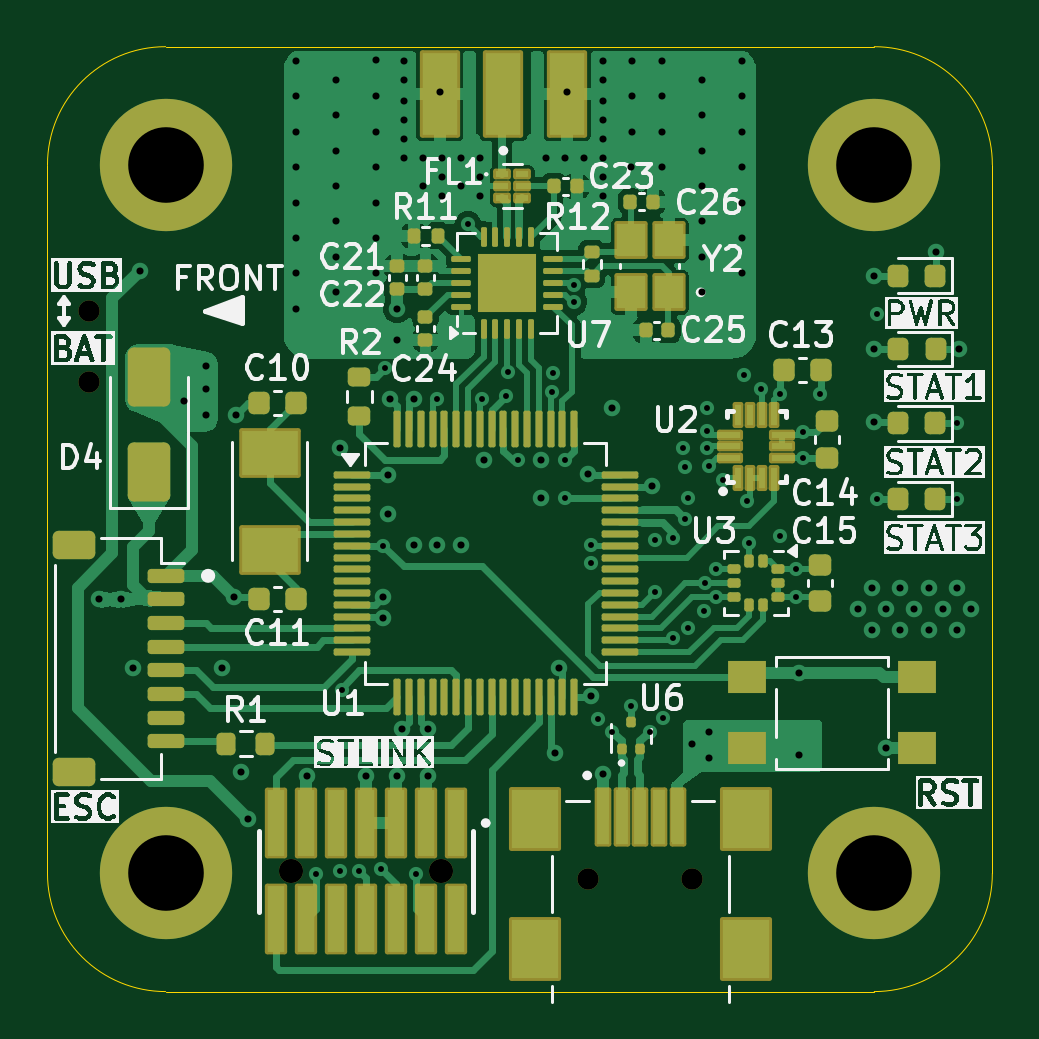
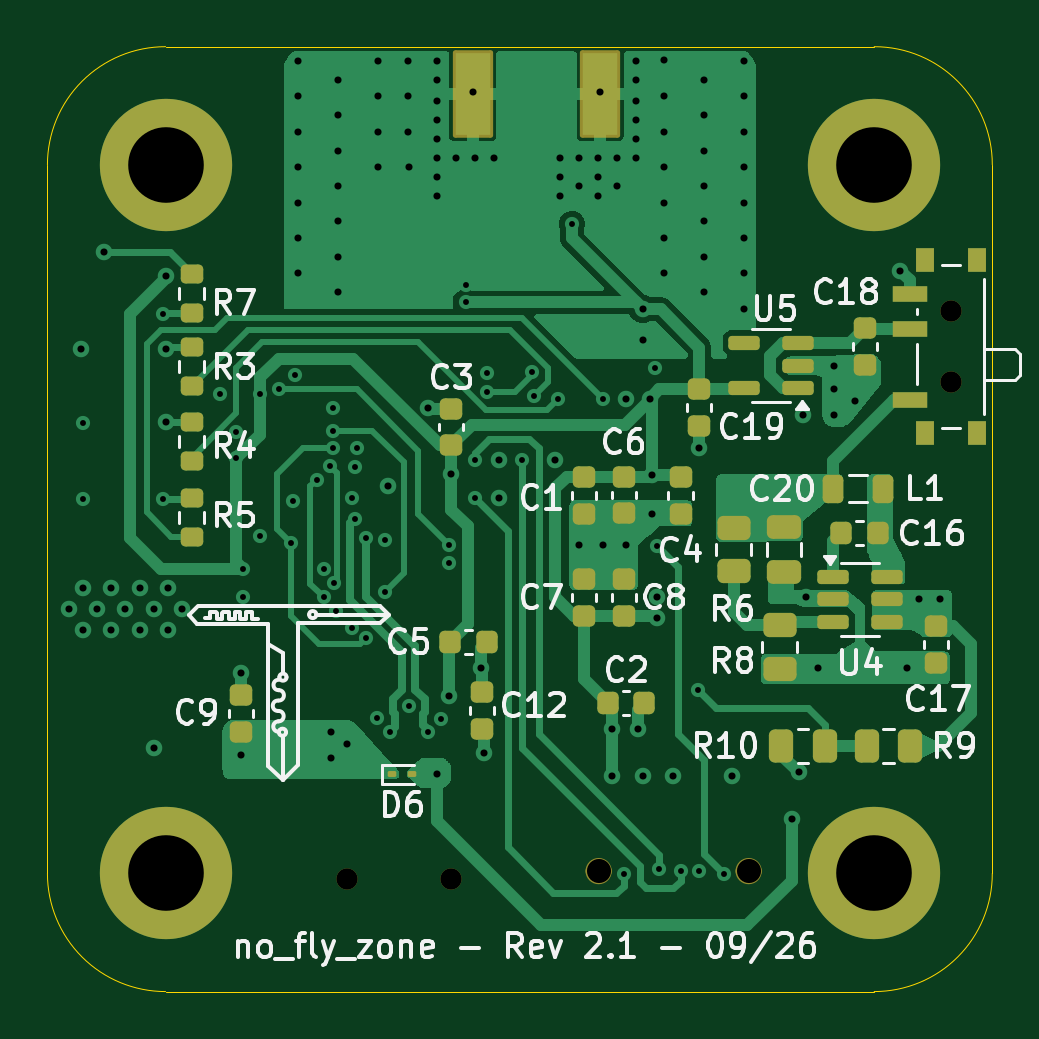
Circuit board: 13 layer files. Board 40.0 x 40.0 mm.
- bottom_copper: no_fly_zone-B_Cu.gbr (55825 bytes)
- bottom_mask: no_fly_zone-B_Mask.gbr (5644 bytes)
- paste: no_fly_zone-B_Paste.gbr (4770 bytes)
- bottom_silk: no_fly_zone-B_Silkscreen.gbr (57649 bytes)
- outline: no_fly_zone-Edge_Cuts.gbr (996 bytes)
- top_copper: no_fly_zone-F_Cu.gbr (90773 bytes)
- top_mask: no_fly_zone-F_Mask.gbr (10874 bytes)
- paste: no_fly_zone-F_Paste.gbr (9899 bytes)
- top_silk: no_fly_zone-F_Silkscreen.gbr (117622 bytes)
- inner_copper: no_fly_zone-In1_Cu.gbr (118908 bytes)
- inner_copper: no_fly_zone-In2_Cu.gbr (86616 bytes)
- drill: no_fly_zone-NPTH.drl (484 bytes)
- drill: no_fly_zone-PTH.drl (3219 bytes)

=== bottom_copper: no_fly_zone-B_Cu.gbr (55825 bytes, source omitted) ===
=== bottom_mask: no_fly_zone-B_Mask.gbr ===
%TF.GenerationSoftware,KiCad,Pcbnew,10.0.0*%
%TF.CreationDate,2026-09-07T00:58:55-05:00*%
%TF.ProjectId,no_fly_zone,6e6f5f66-6c79-45f7-9a6f-6e652e6b6963,rev?*%
%TF.SameCoordinates,Original*%
%TF.FileFunction,Soldermask,Bot*%
%TF.FilePolarity,Negative*%
%FSLAX46Y46*%
G04 Gerber Fmt 4.6, Leading zero omitted, Abs format (unit mm)*
G04 Created by KiCad (PCBNEW 10.0.0) date 2026-09-07 00:58:55*
%MOMM*%
%LPD*%
G01*
G04 APERTURE LIST*
G04 Aperture macros list*
%AMRoundRect*
0 Rectangle with rounded corners*
0 $1 Rounding radius*
0 $2 $3 $4 $5 $6 $7 $8 $9 X,Y pos of 4 corners*
0 Add a 4 corners polygon primitive as box body*
4,1,4,$2,$3,$4,$5,$6,$7,$8,$9,$2,$3,0*
0 Add four circle primitives for the rounded corners*
1,1,$1+$1,$2,$3*
1,1,$1+$1,$4,$5*
1,1,$1+$1,$6,$7*
1,1,$1+$1,$8,$9*
0 Add four rect primitives between the rounded corners*
20,1,$1+$1,$2,$3,$4,$5,0*
20,1,$1+$1,$4,$5,$6,$7,0*
20,1,$1+$1,$6,$7,$8,$9,0*
20,1,$1+$1,$8,$9,$2,$3,0*%
G04 Aperture macros list end*
%ADD10C,0.561000*%
%ADD11RoundRect,0.250000X-0.475000X0.250000X-0.475000X-0.250000X0.475000X-0.250000X0.475000X0.250000X0*%
%ADD12RoundRect,0.102000X-0.750000X1.750000X-0.750000X-1.750000X0.750000X-1.750000X0.750000X1.750000X0*%
%ADD13C,5.600000*%
%ADD14C,0.900000*%
%ADD15C,1.020000*%
%ADD16RoundRect,0.250000X-0.450000X0.262500X-0.450000X-0.262500X0.450000X-0.262500X0.450000X0.262500X0*%
%ADD17RoundRect,0.225000X-0.250000X0.225000X-0.250000X-0.225000X0.250000X-0.225000X0.250000X0.225000X0*%
%ADD18RoundRect,0.250000X-0.262500X-0.450000X0.262500X-0.450000X0.262500X0.450000X-0.262500X0.450000X0*%
%ADD19RoundRect,0.225000X0.250000X-0.225000X0.250000X0.225000X-0.250000X0.225000X-0.250000X-0.225000X0*%
%ADD20RoundRect,0.225000X0.225000X0.250000X-0.225000X0.250000X-0.225000X-0.250000X0.225000X-0.250000X0*%
%ADD21RoundRect,0.200000X-0.275000X0.200000X-0.275000X-0.200000X0.275000X-0.200000X0.275000X0.200000X0*%
%ADD22RoundRect,0.218750X-0.218750X-0.381250X0.218750X-0.381250X0.218750X0.381250X-0.218750X0.381250X0*%
%ADD23RoundRect,0.150000X0.512500X0.150000X-0.512500X0.150000X-0.512500X-0.150000X0.512500X-0.150000X0*%
%ADD24RoundRect,0.200000X0.275000X-0.200000X0.275000X0.200000X-0.275000X0.200000X-0.275000X-0.200000X0*%
%ADD25R,0.800000X1.000000*%
%ADD26R,1.500000X0.700000*%
%ADD27RoundRect,0.062500X-0.117500X-0.062500X0.117500X-0.062500X0.117500X0.062500X-0.117500X0.062500X0*%
%ADD28RoundRect,0.150000X-0.512500X-0.150000X0.512500X-0.150000X0.512500X0.150000X-0.512500X0.150000X0*%
G04 APERTURE END LIST*
%TO.C,J2*%
D10*
X146895500Y-117200000D02*
G75*
G02*
X146334500Y-117200000I-280500J0D01*
G01*
X146334500Y-117200000D02*
G75*
G02*
X146895500Y-117200000I280500J0D01*
G01*
X153245500Y-117200000D02*
G75*
G02*
X152684500Y-117200000I-280500J0D01*
G01*
X152684500Y-117200000D02*
G75*
G02*
X153245500Y-117200000I280500J0D01*
G01*
%TD*%
D11*
%TO.C,C20*%
X145120000Y-102640000D03*
X145120000Y-104540000D03*
%TD*%
D12*
%TO.C,J4*%
X158300000Y-84300000D03*
X152900000Y-84300000D03*
%TD*%
D13*
%TO.C,H2*%
X171300000Y-87300000D03*
%TD*%
%TO.C,H3*%
X141300000Y-117300000D03*
%TD*%
%TO.C,H4*%
X171300000Y-117300000D03*
%TD*%
D14*
%TO.C,J3*%
X159200000Y-117550000D03*
X163600000Y-117550000D03*
%TD*%
D15*
%TO.C,J2*%
X152965000Y-117200000D03*
X146615000Y-117200000D03*
%TD*%
D13*
%TO.C,H1*%
X141300000Y-87300000D03*
%TD*%
D16*
%TO.C,R6*%
X147250000Y-102687500D03*
X147250000Y-104512500D03*
%TD*%
D17*
%TO.C,C9*%
X168100000Y-109750000D03*
X168100000Y-111300000D03*
%TD*%
D18*
%TO.C,R9*%
X139775000Y-111900000D03*
X141600000Y-111900000D03*
%TD*%
D17*
%TO.C,C4*%
X149500000Y-100525000D03*
X149500000Y-102075000D03*
%TD*%
%TO.C,C17*%
X138700000Y-106825000D03*
X138700000Y-108375000D03*
%TD*%
%TO.C,C18*%
X141700000Y-94225000D03*
X141700000Y-95775000D03*
%TD*%
D19*
%TO.C,C3*%
X159200000Y-99175000D03*
X159200000Y-97625000D03*
%TD*%
D17*
%TO.C,C1*%
X153600000Y-100525000D03*
X153600000Y-102075000D03*
%TD*%
%TO.C,C19*%
X148700000Y-96800000D03*
X148700000Y-98350000D03*
%TD*%
D19*
%TO.C,C8*%
X151900000Y-106400000D03*
X151900000Y-104850000D03*
%TD*%
D20*
%TO.C,C16*%
X142700000Y-102900000D03*
X141150000Y-102900000D03*
%TD*%
%TO.C,C2*%
X152575000Y-110100000D03*
X151025000Y-110100000D03*
%TD*%
D17*
%TO.C,C6*%
X151900000Y-100500000D03*
X151900000Y-102050000D03*
%TD*%
D19*
%TO.C,C12*%
X157900000Y-111175000D03*
X157900000Y-109625000D03*
%TD*%
D21*
%TO.C,R7*%
X170200000Y-91925000D03*
X170200000Y-93575000D03*
%TD*%
D22*
%TO.C,L1*%
X140925000Y-101012500D03*
X143050000Y-101012500D03*
%TD*%
D23*
%TO.C,U4*%
X143025000Y-104750000D03*
X143025000Y-105700000D03*
X143025000Y-106650000D03*
X140750000Y-106650000D03*
X140750000Y-105700000D03*
X140750000Y-104750000D03*
%TD*%
D19*
%TO.C,C7*%
X153600000Y-106400000D03*
X153600000Y-104850000D03*
%TD*%
D20*
%TO.C,C5*%
X159250000Y-107500000D03*
X157700000Y-107500000D03*
%TD*%
D24*
%TO.C,R4*%
X170200000Y-99850000D03*
X170200000Y-98200000D03*
%TD*%
D18*
%TO.C,R10*%
X143400000Y-111900000D03*
X145225000Y-111900000D03*
%TD*%
D25*
%TO.C,SW2*%
X136945000Y-98650000D03*
X139155000Y-98650000D03*
D14*
X138045000Y-96500000D03*
X138045000Y-93500000D03*
D25*
X136945000Y-91350000D03*
X139155000Y-91350000D03*
D26*
X139805000Y-97250000D03*
X139805000Y-94250000D03*
X139805000Y-92750000D03*
%TD*%
D16*
%TO.C,R8*%
X145300000Y-106800000D03*
X145300000Y-108625000D03*
%TD*%
D27*
%TO.C,D6*%
X161700000Y-113100000D03*
X160860000Y-113100000D03*
%TD*%
D21*
%TO.C,R5*%
X170200000Y-101400000D03*
X170200000Y-103050000D03*
%TD*%
D24*
%TO.C,R3*%
X170200000Y-96675000D03*
X170200000Y-95025000D03*
%TD*%
D28*
%TO.C,U5*%
X144525000Y-96749999D03*
X144525000Y-95800000D03*
X144525000Y-94850001D03*
X146800000Y-94850001D03*
X146800000Y-96749999D03*
%TD*%
M02*

=== paste: no_fly_zone-B_Paste.gbr ===
%TF.GenerationSoftware,KiCad,Pcbnew,10.0.0*%
%TF.CreationDate,2026-09-07T00:58:55-05:00*%
%TF.ProjectId,no_fly_zone,6e6f5f66-6c79-45f7-9a6f-6e652e6b6963,rev?*%
%TF.SameCoordinates,Original*%
%TF.FileFunction,Paste,Bot*%
%TF.FilePolarity,Positive*%
%FSLAX46Y46*%
G04 Gerber Fmt 4.6, Leading zero omitted, Abs format (unit mm)*
G04 Created by KiCad (PCBNEW 10.0.0) date 2026-09-07 00:58:55*
%MOMM*%
%LPD*%
G01*
G04 APERTURE LIST*
G04 Aperture macros list*
%AMRoundRect*
0 Rectangle with rounded corners*
0 $1 Rounding radius*
0 $2 $3 $4 $5 $6 $7 $8 $9 X,Y pos of 4 corners*
0 Add a 4 corners polygon primitive as box body*
4,1,4,$2,$3,$4,$5,$6,$7,$8,$9,$2,$3,0*
0 Add four circle primitives for the rounded corners*
1,1,$1+$1,$2,$3*
1,1,$1+$1,$4,$5*
1,1,$1+$1,$6,$7*
1,1,$1+$1,$8,$9*
0 Add four rect primitives between the rounded corners*
20,1,$1+$1,$2,$3,$4,$5,0*
20,1,$1+$1,$4,$5,$6,$7,0*
20,1,$1+$1,$6,$7,$8,$9,0*
20,1,$1+$1,$8,$9,$2,$3,0*%
G04 Aperture macros list end*
%ADD10RoundRect,0.250000X-0.475000X0.250000X-0.475000X-0.250000X0.475000X-0.250000X0.475000X0.250000X0*%
%ADD11R,1.500000X3.500000*%
%ADD12RoundRect,0.250000X-0.450000X0.262500X-0.450000X-0.262500X0.450000X-0.262500X0.450000X0.262500X0*%
%ADD13RoundRect,0.225000X-0.250000X0.225000X-0.250000X-0.225000X0.250000X-0.225000X0.250000X0.225000X0*%
%ADD14RoundRect,0.250000X-0.262500X-0.450000X0.262500X-0.450000X0.262500X0.450000X-0.262500X0.450000X0*%
%ADD15RoundRect,0.225000X0.250000X-0.225000X0.250000X0.225000X-0.250000X0.225000X-0.250000X-0.225000X0*%
%ADD16RoundRect,0.225000X0.225000X0.250000X-0.225000X0.250000X-0.225000X-0.250000X0.225000X-0.250000X0*%
%ADD17RoundRect,0.200000X-0.275000X0.200000X-0.275000X-0.200000X0.275000X-0.200000X0.275000X0.200000X0*%
%ADD18RoundRect,0.218750X-0.218750X-0.381250X0.218750X-0.381250X0.218750X0.381250X-0.218750X0.381250X0*%
%ADD19RoundRect,0.150000X0.512500X0.150000X-0.512500X0.150000X-0.512500X-0.150000X0.512500X-0.150000X0*%
%ADD20RoundRect,0.200000X0.275000X-0.200000X0.275000X0.200000X-0.275000X0.200000X-0.275000X-0.200000X0*%
%ADD21R,0.800000X1.000000*%
%ADD22R,1.500000X0.700000*%
%ADD23RoundRect,0.062500X-0.117500X-0.062500X0.117500X-0.062500X0.117500X0.062500X-0.117500X0.062500X0*%
%ADD24RoundRect,0.150000X-0.512500X-0.150000X0.512500X-0.150000X0.512500X0.150000X-0.512500X0.150000X0*%
G04 APERTURE END LIST*
D10*
%TO.C,C20*%
X145120000Y-102640000D03*
X145120000Y-104540000D03*
%TD*%
D11*
%TO.C,J4*%
X158300000Y-84300000D03*
X152900000Y-84300000D03*
%TD*%
D12*
%TO.C,R6*%
X147250000Y-102687500D03*
X147250000Y-104512500D03*
%TD*%
D13*
%TO.C,C9*%
X168100000Y-109750000D03*
X168100000Y-111300000D03*
%TD*%
D14*
%TO.C,R9*%
X139775000Y-111900000D03*
X141600000Y-111900000D03*
%TD*%
D13*
%TO.C,C4*%
X149500000Y-100525000D03*
X149500000Y-102075000D03*
%TD*%
%TO.C,C17*%
X138700000Y-106825000D03*
X138700000Y-108375000D03*
%TD*%
%TO.C,C18*%
X141700000Y-94225000D03*
X141700000Y-95775000D03*
%TD*%
D15*
%TO.C,C3*%
X159200000Y-99175000D03*
X159200000Y-97625000D03*
%TD*%
D13*
%TO.C,C1*%
X153600000Y-100525000D03*
X153600000Y-102075000D03*
%TD*%
%TO.C,C19*%
X148700000Y-96800000D03*
X148700000Y-98350000D03*
%TD*%
D15*
%TO.C,C8*%
X151900000Y-106400000D03*
X151900000Y-104850000D03*
%TD*%
D16*
%TO.C,C16*%
X142700000Y-102900000D03*
X141150000Y-102900000D03*
%TD*%
%TO.C,C2*%
X152575000Y-110100000D03*
X151025000Y-110100000D03*
%TD*%
D13*
%TO.C,C6*%
X151900000Y-100500000D03*
X151900000Y-102050000D03*
%TD*%
D15*
%TO.C,C12*%
X157900000Y-111175000D03*
X157900000Y-109625000D03*
%TD*%
D17*
%TO.C,R7*%
X170200000Y-91925000D03*
X170200000Y-93575000D03*
%TD*%
D18*
%TO.C,L1*%
X140925000Y-101012500D03*
X143050000Y-101012500D03*
%TD*%
D19*
%TO.C,U4*%
X143025000Y-104750000D03*
X143025000Y-105700000D03*
X143025000Y-106650000D03*
X140750000Y-106650000D03*
X140750000Y-105700000D03*
X140750000Y-104750000D03*
%TD*%
D15*
%TO.C,C7*%
X153600000Y-106400000D03*
X153600000Y-104850000D03*
%TD*%
D16*
%TO.C,C5*%
X159250000Y-107500000D03*
X157700000Y-107500000D03*
%TD*%
D20*
%TO.C,R4*%
X170200000Y-99850000D03*
X170200000Y-98200000D03*
%TD*%
D14*
%TO.C,R10*%
X143400000Y-111900000D03*
X145225000Y-111900000D03*
%TD*%
D21*
%TO.C,SW2*%
X136945000Y-98650000D03*
X139155000Y-98650000D03*
X136945000Y-91350000D03*
X139155000Y-91350000D03*
D22*
X139805000Y-97250000D03*
X139805000Y-94250000D03*
X139805000Y-92750000D03*
%TD*%
D12*
%TO.C,R8*%
X145300000Y-106800000D03*
X145300000Y-108625000D03*
%TD*%
D23*
%TO.C,D6*%
X161700000Y-113100000D03*
X160860000Y-113100000D03*
%TD*%
D17*
%TO.C,R5*%
X170200000Y-101400000D03*
X170200000Y-103050000D03*
%TD*%
D20*
%TO.C,R3*%
X170200000Y-96675000D03*
X170200000Y-95025000D03*
%TD*%
D24*
%TO.C,U5*%
X144525000Y-96749999D03*
X144525000Y-95800000D03*
X144525000Y-94850001D03*
X146800000Y-94850001D03*
X146800000Y-96749999D03*
%TD*%
M02*

=== bottom_silk: no_fly_zone-B_Silkscreen.gbr (57649 bytes, source omitted) ===
=== outline: no_fly_zone-Edge_Cuts.gbr ===
%TF.GenerationSoftware,KiCad,Pcbnew,10.0.0*%
%TF.CreationDate,2026-09-07T00:58:55-05:00*%
%TF.ProjectId,no_fly_zone,6e6f5f66-6c79-45f7-9a6f-6e652e6b6963,rev?*%
%TF.SameCoordinates,Original*%
%TF.FileFunction,Profile,NP*%
%FSLAX46Y46*%
G04 Gerber Fmt 4.6, Leading zero omitted, Abs format (unit mm)*
G04 Created by KiCad (PCBNEW 10.0.0) date 2026-09-07 00:58:55*
%MOMM*%
%LPD*%
G01*
G04 APERTURE LIST*
%TA.AperFunction,Profile*%
%ADD10C,0.050000*%
%TD*%
G04 APERTURE END LIST*
D10*
X136300000Y-87300000D02*
X136300000Y-117300000D01*
X136300000Y-87300000D02*
G75*
G02*
X141300000Y-82300000I5000000J0D01*
G01*
X141300000Y-82300000D02*
X171299999Y-82300000D01*
X141300000Y-122300000D02*
G75*
G02*
X136300000Y-117300000I0J5000000D01*
G01*
X141300000Y-122300000D02*
X171299999Y-122300000D01*
X171299999Y-82300000D02*
G75*
G02*
X176300000Y-87300000I1J-5000000D01*
G01*
X176300000Y-87300000D02*
X176300000Y-117300000D01*
X176300000Y-117300000D02*
G75*
G02*
X171299999Y-122300000I-5000000J0D01*
G01*
M02*

=== top_copper: no_fly_zone-F_Cu.gbr (90773 bytes, source omitted) ===
=== top_mask: no_fly_zone-F_Mask.gbr (10874 bytes, source omitted) ===
=== paste: no_fly_zone-F_Paste.gbr (9899 bytes, source omitted) ===
=== top_silk: no_fly_zone-F_Silkscreen.gbr (117622 bytes, source omitted) ===
=== inner_copper: no_fly_zone-In1_Cu.gbr (118908 bytes, source omitted) ===
=== inner_copper: no_fly_zone-In2_Cu.gbr (86616 bytes, source omitted) ===
=== drill: no_fly_zone-NPTH.drl ===
M48
; DRILL file KiCad 10.0.0 date 2026-09-07T00:58:58
; FORMAT={-:-/ absolute / metric / decimal}
; #@! TF.CreationDate,2026-09-07T00:58:58-05:00
; #@! TF.GenerationSoftware,Kicad,Pcbnew,10.0.0
; #@! TF.FileFunction,NonPlated,1,4,NPTH
FMAT,2
METRIC
; #@! TA.AperFunction,NonPlated,NPTH,ComponentDrill
T1C0.900
; #@! TA.AperFunction,NonPlated,NPTH,ComponentDrill
T2C1.020
%
G90
G05
T1
X138.045Y-93.5
X138.045Y-96.5
X159.2Y-117.55
X163.6Y-117.55
T2
X146.615Y-117.2
X152.965Y-117.2
M30

=== drill: no_fly_zone-PTH.drl ===
M48
; DRILL file KiCad 10.0.0 date 2026-09-07T00:58:58
; FORMAT={-:-/ absolute / metric / decimal}
; #@! TF.CreationDate,2026-09-07T00:58:58-05:00
; #@! TF.GenerationSoftware,Kicad,Pcbnew,10.0.0
; #@! TF.FileFunction,Plated,1,4,PTH
FMAT,2
METRIC
; #@! TA.AperFunction,Plated,PTH,ViaDrill
T1C0.250
; #@! TA.AperFunction,Plated,PTH,ViaDrill
T2C0.300
; #@! TA.AperFunction,Plated,PTH,ComponentDrill
T3C3.200
%
G90
G05
T1
X147.668Y-117.319
X148.7Y-117.2
X148.75Y-109.55
X149.5Y-117.2
X150.4Y-117.1
X150.504Y-103.425
X150.57Y-95.91
X151.911Y-117.309
X152.8Y-97.2
X154.1Y-89.8
X154.675Y-97.2
X155.7Y-97.1
X155.784Y-96.081
X156.2Y-99.8
X157.675Y-96.9
X157.7Y-96.1
X158.2Y-99.8
X158.2Y-101.4
X158.587Y-92.375
X158.6Y-93.125
X159.3Y-103.4
X159.3Y-104.15
X159.626Y-110.742
X160.2Y-111.3
X161.0Y-110.2
X161.8Y-111.3
X162.0Y-103.2
X162.0Y-105.4
X162.347Y-110.716
X162.8Y-103.1
X162.8Y-107.35
X163.2Y-99.3
X163.3Y-100.1
X163.3Y-102.3
X163.4Y-101.4
X163.4Y-106.9
X164.1Y-106.2
X164.15Y-105.0
X164.2Y-97.6
X164.2Y-98.55
X164.2Y-99.3
X164.318Y-100.041
X164.6Y-104.4
X164.6Y-105.6
X164.9Y-100.625
X165.8Y-96.2
X165.9Y-101.525
X166.0Y-103.3
X166.5Y-96.8
X167.3Y-97.0
X167.3Y-103.0
X168.0Y-104.4
X168.0Y-105.6
X168.3Y-98.625
X168.3Y-99.725
X169.0Y-97.0
X171.4Y-93.6
X171.4Y-101.45
X174.8Y-98.25
X174.8Y-101.45
T2
X138.5Y-105.7
X139.4Y-105.7
X139.9Y-108.6
X140.2Y-91.8
X142.1Y-97.3
X143.0Y-95.8
X143.0Y-96.8
X143.0Y-97.9
X143.7Y-108.6
X144.2Y-105.6
X144.3Y-97.9
X144.5Y-113.0
X144.8Y-115.0
X146.8Y-82.9
X146.8Y-84.4
X146.8Y-85.9
X146.8Y-87.4
X146.8Y-88.9
X146.8Y-90.4
X146.8Y-91.9
X146.8Y-93.4
X147.3Y-113.165
X148.5Y-83.7
X148.5Y-85.2
X148.5Y-86.7
X148.5Y-88.2
X148.5Y-89.7
X148.5Y-91.2
X148.5Y-92.7
X148.7Y-99.3
X149.8Y-113.165
X150.2Y-82.85
X150.2Y-84.4
X150.2Y-85.9
X150.2Y-87.4
X150.2Y-88.9
X150.2Y-90.4
X150.2Y-91.9
X150.5Y-105.6
X150.5Y-106.5
X150.7Y-102.1
X150.707Y-100.45
X150.8Y-97.2
X151.1Y-93.4
X151.1Y-94.7
X151.1Y-113.165
X151.3Y-111.2
X151.4Y-82.9
X151.4Y-83.7
X151.4Y-84.6
X151.4Y-85.4
X151.4Y-86.2
X151.4Y-87.0
X151.8Y-97.2
X151.8Y-103.4
X152.2Y-87.0
X152.2Y-88.2
X152.4Y-111.2
X152.4Y-113.165
X152.8Y-103.4
X152.9Y-84.2
X153.0Y-87.0
X153.0Y-87.8
X153.0Y-88.6
X153.8Y-87.0
X153.8Y-88.2
X153.8Y-103.4
X154.6Y-87.0
X154.6Y-87.8
X154.6Y-88.6
X154.8Y-99.8
X157.2Y-99.8
X157.2Y-101.4
X157.4Y-87.0
X157.8Y-112.2
X157.943Y-108.599
X158.2Y-87.0
X158.3Y-84.2
X159.0Y-87.0
X159.2Y-100.4
X159.3Y-109.8
X159.8Y-82.9
X159.8Y-83.7
X159.8Y-84.6
X159.8Y-85.4
X159.8Y-86.2
X159.8Y-87.0
X159.8Y-87.8
X159.8Y-88.6
X159.8Y-113.1
X160.2Y-97.6
X161.0Y-87.4
X161.025Y-82.9
X161.025Y-84.4
X161.025Y-85.9
X161.9Y-100.9
X162.3Y-82.9
X162.3Y-84.4
X162.3Y-85.9
X162.325Y-87.4
X163.6Y-111.8
X164.0Y-83.7
X164.0Y-85.2
X164.0Y-86.7
X164.0Y-88.2
X164.0Y-89.7
X164.0Y-91.2
X164.0Y-92.7
X164.3Y-111.3
X164.3Y-112.4
X165.7Y-82.9
X165.7Y-84.4
X165.7Y-85.9
X165.7Y-87.4
X165.7Y-88.9
X165.7Y-90.4
X165.7Y-91.9
X168.1Y-108.8
X168.1Y-112.3
X170.6Y-106.1
X171.2Y-105.2
X171.2Y-107.0
X171.3Y-92.0
X171.3Y-95.1
X171.3Y-98.2
X171.8Y-106.1
X171.8Y-112.0
X172.4Y-105.2
X172.4Y-107.0
X173.0Y-106.1
X173.6Y-105.2
X173.6Y-107.0
X173.9Y-91.0
X174.2Y-106.1
X174.8Y-105.2
X174.8Y-107.0
X174.9Y-95.1
X175.4Y-106.1
T3
X141.3Y-87.3
X141.3Y-117.3
X171.3Y-87.3
X171.3Y-117.3
M30
